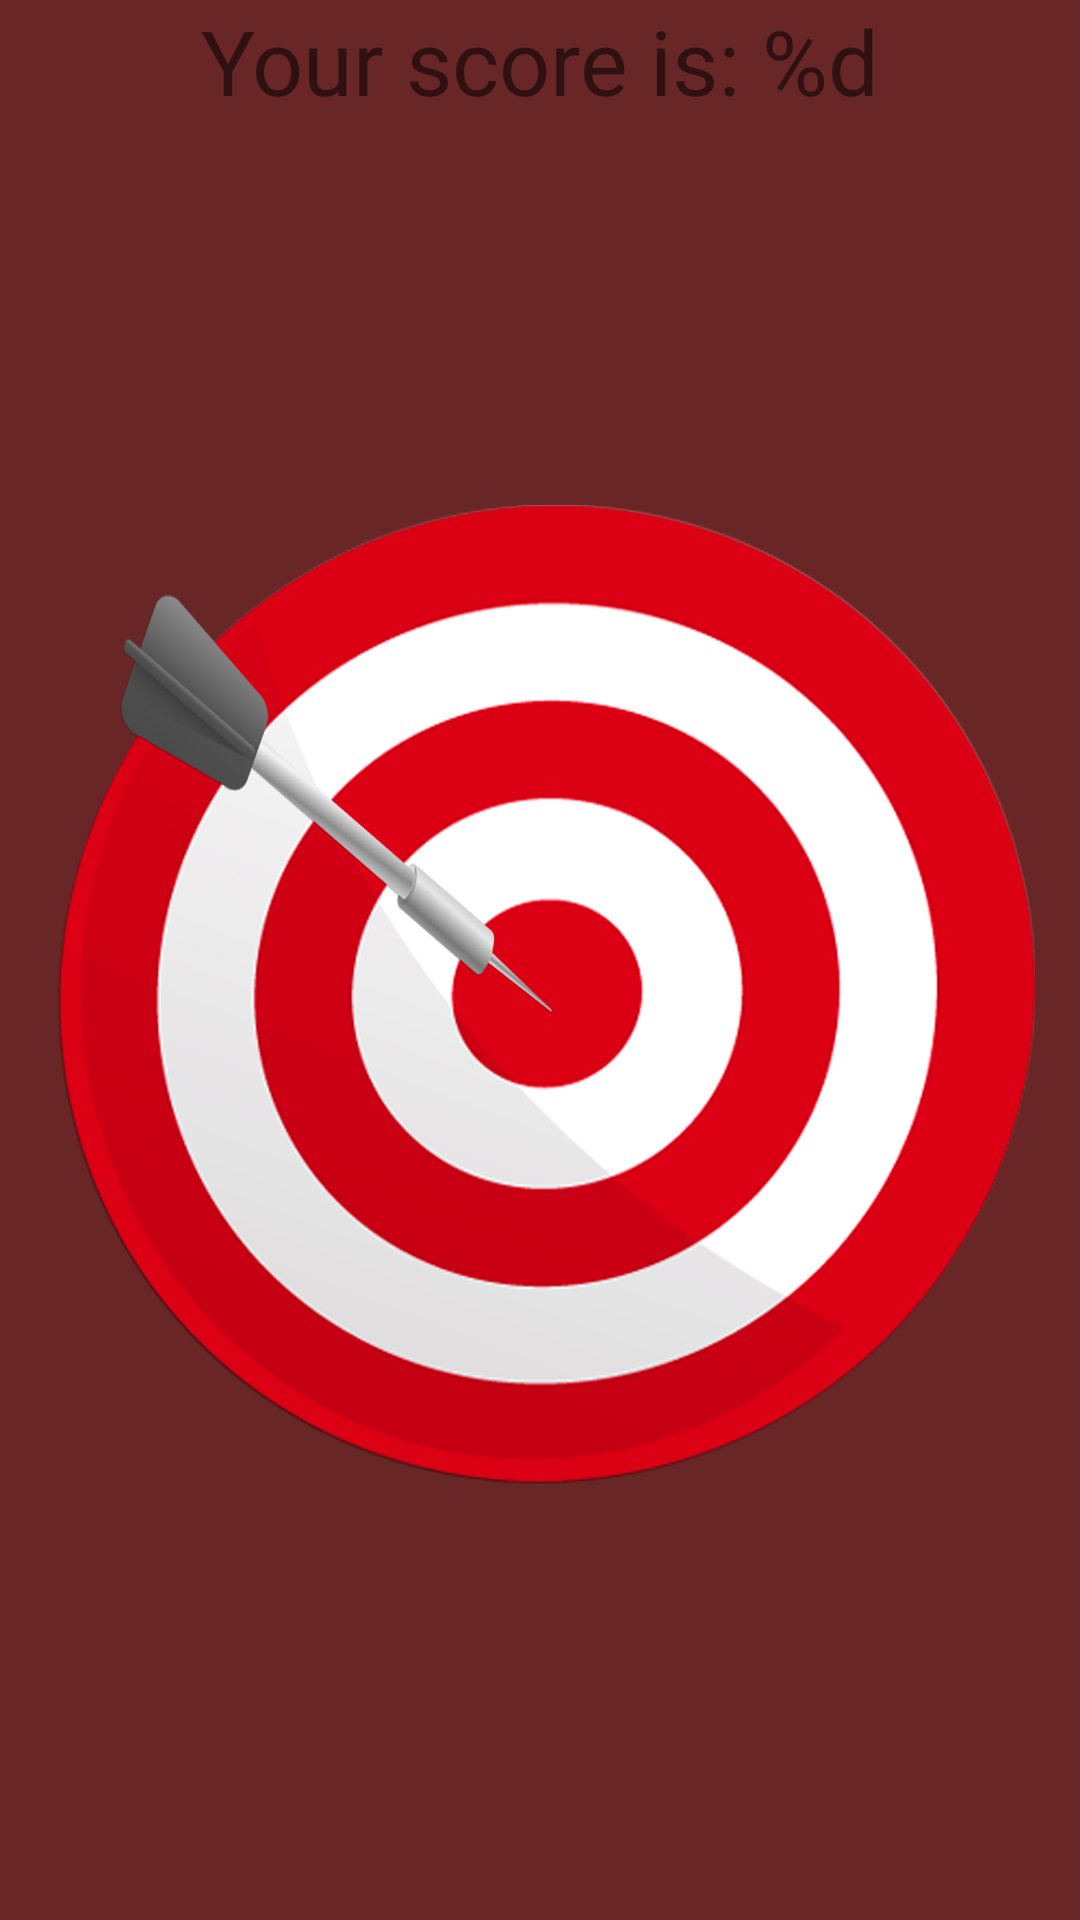

Produce the Android XML layout that renders to this screen, including the resource entries it uses.
<!-- AndroidManifest.xml: application theme Theme.SplashTheBaloons -->
<!-- res/layout/activity_end.xml -->
<?xml version="1.0" encoding="utf-8"?>
<androidx.constraintlayout.widget.ConstraintLayout xmlns:android="http://schemas.android.com/apk/res/android"
    xmlns:app="http://schemas.android.com/apk/res-auto"
    xmlns:tools="http://schemas.android.com/tools"
    android:layout_width="match_parent"
    android:layout_height="match_parent"
    tools:context=".activity.EndActivity">

    <LinearLayout
        android:layout_width="match_parent"
        android:layout_height="match_parent"
        android:background="#682726"
        android:orientation="vertical"
        android:weightSum="10">

        <TextView
            android:id="@+id/end_score"
            android:layout_width="match_parent"
            android:layout_height="wrap_content"
            android:fontFamily="@font/amatic_bold"
            android:gravity="center"
            android:text="@string/score"
            android:textSize="30dp" />

        <ImageView
            android:id="@+id/imageView"
            android:layout_width="match_parent"
            android:layout_height="578dp"
            app:srcCompat="@drawable/target" />

        <LinearLayout
            android:id="@+id/button_layout"
            android:layout_width="match_parent"
            android:layout_height="match_parent"
            android:orientation="horizontal">

            <Button
                android:id="@+id/restart_btn"
                android:layout_width="wrap_content"
                android:layout_height="wrap_content"
                android:layout_gravity="bottom"
                android:layout_weight="1"
                android:fontFamily="@font/amatic_bold"
                android:layout_marginLeft="10dp"
                android:layout_marginRight="10dp"
                android:paddingBottom="10dp"
                android:textSize="30sp"
                android:text="@string/restart_btn"
                android:textColor="#FFFFFF"
                android:textColorHighlight="#FFFFFF"
                android:textColorHint="#FFFFFF"
                android:textColorLink="#FFFFFF" />

            <Button
                android:id="@+id/exit_btn"
                android:layout_width="wrap_content"
                android:layout_height="wrap_content"
                android:layout_gravity="bottom"
                android:layout_weight="1"
                android:fontFamily="@font/amatic_bold"
                android:layout_marginLeft="10dp"
                android:layout_marginRight="10dp"
                android:paddingBottom="10dp"
                android:textSize="30sp"
                android:text="@string/exit_btn"
                android:textColorHighlight="#AA5050" />
        </LinearLayout>

    </LinearLayout>
</androidx.constraintlayout.widget.ConstraintLayout>
<!-- resources referenced by this layout -->
<resources>
  <!-- drawable target: png bitmap (drawable, 721488 bytes) -->
  <string name="exit_btn">Exit</string>
  <string name="restart_btn">Restart</string>
  <string name="score"> Your score is: %d</string>
  <style name="Theme.SplashTheBaloons" parent="Theme.MaterialComponents.DayNight.NoActionBar">
          <item name="colorPrimary">#91312A</item>
          <item name="android:windowNoTitle">true</item>
          <item name="android:windowActionBar">false</item>
          <item name="android:windowFullscreen">true</item>
          <item name="android:windowContentOverlay">@null</item>
          
         
          
      </style>
</resources>
